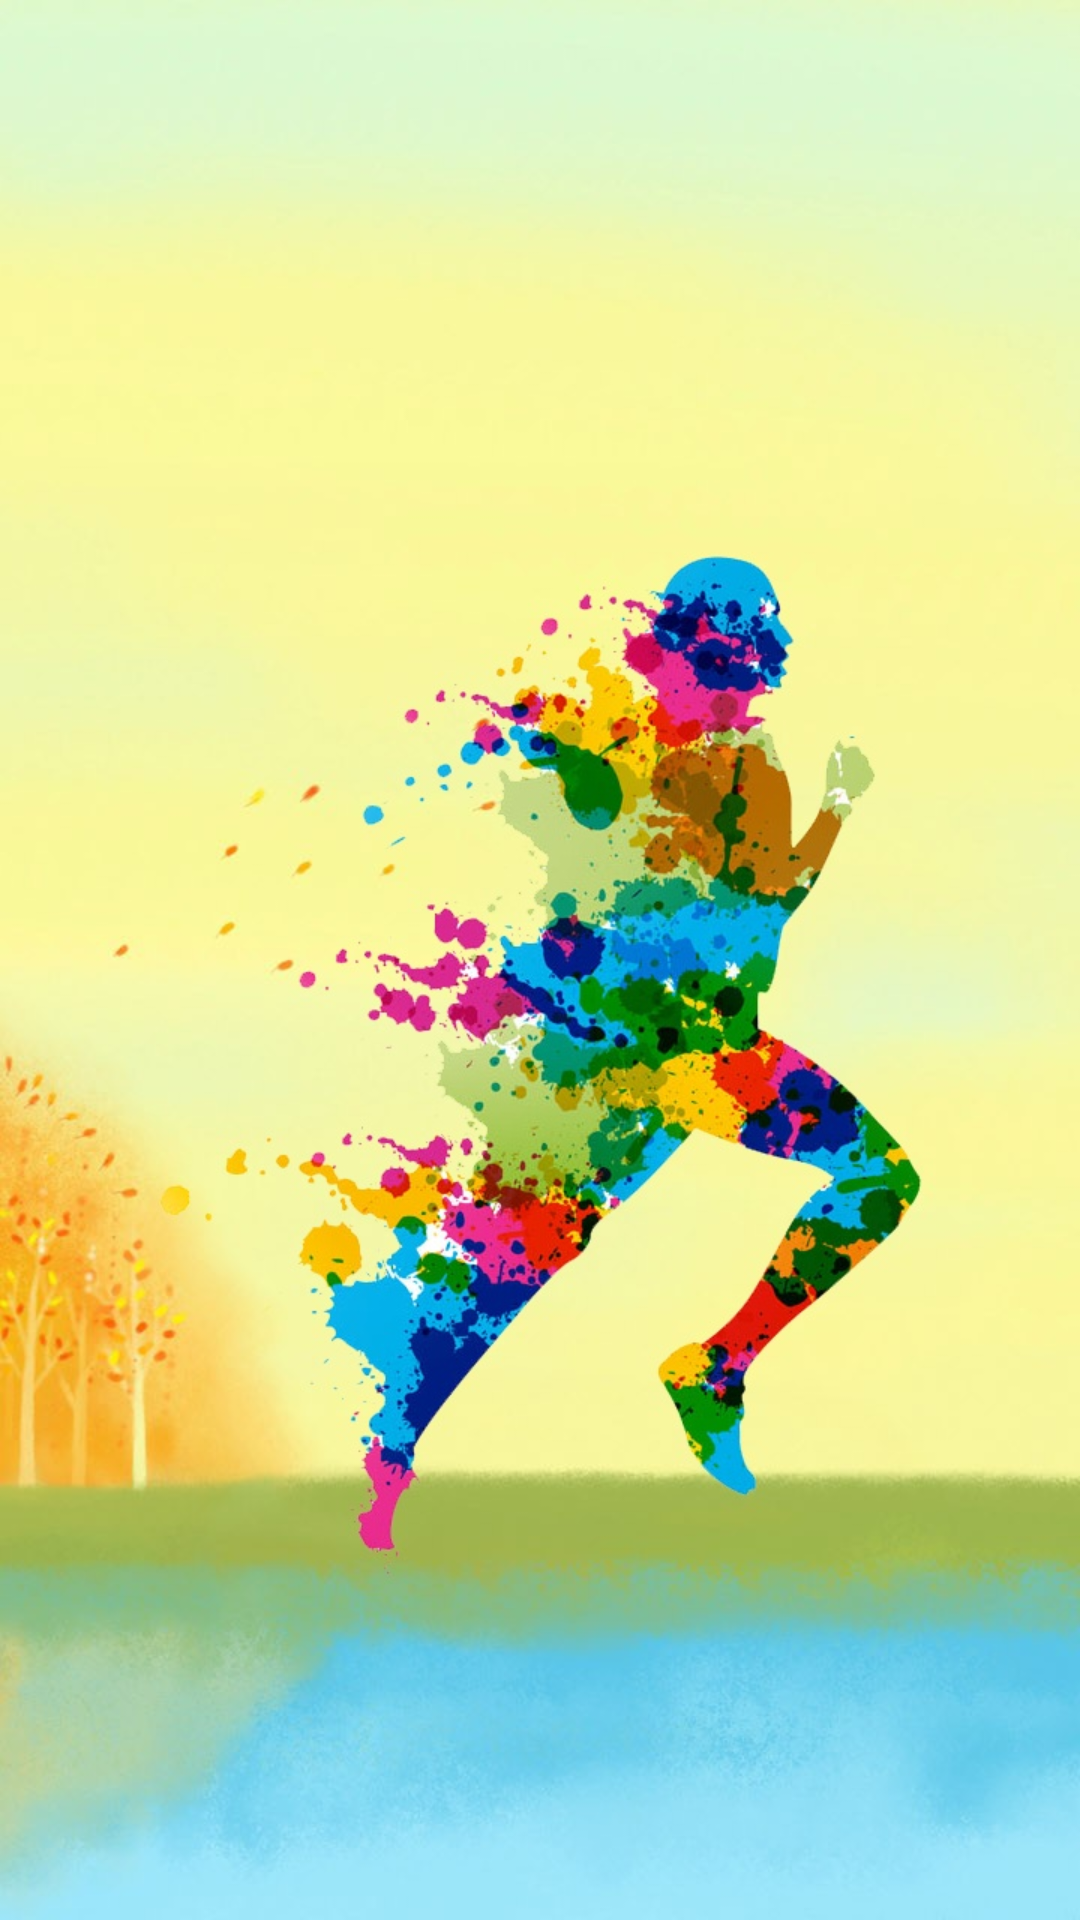

This screen was rendered from an Android layout file. Write that file and the resources it references.
<!-- AndroidManifest.xml: activity theme android:Theme.NoTitleBar.Fullscreen -->
<!-- res/layout/activity_splash.xml -->
<?xml version="1.0" encoding="utf-8"?>
<LinearLayout
    xmlns:android="http://schemas.android.com/apk/res/android"
    xmlns:tools="http://schemas.android.com/tools"
    android:layout_width="match_parent"
    android:layout_height="match_parent"
    android:orientation="vertical"
    tools:context="com.mtk.activity.SplashActivity">

    <RelativeLayout
        android:id="@+id/splash_container"
        android:layout_width="match_parent"
        android:layout_height="match_parent"
        android:background="@drawable/splash_bg">

        <TextView
            android:layout_width="match_parent"
            android:layout_height="wrap_content"
            android:layout_alignParentBottom="true"
            android:gravity="center"
            android:visibility="gone"
            android:text="生命在于运动"
            android:textColor="@color/black"
            android:textSize="25sp"/>

    </RelativeLayout>

</LinearLayout>
<!-- resources referenced by this layout -->
<resources>
  <color name="black">#FF000000</color>
  <!-- drawable splash_bg: jpg bitmap (drawable-hdpi, 163248 bytes) -->
</resources>
